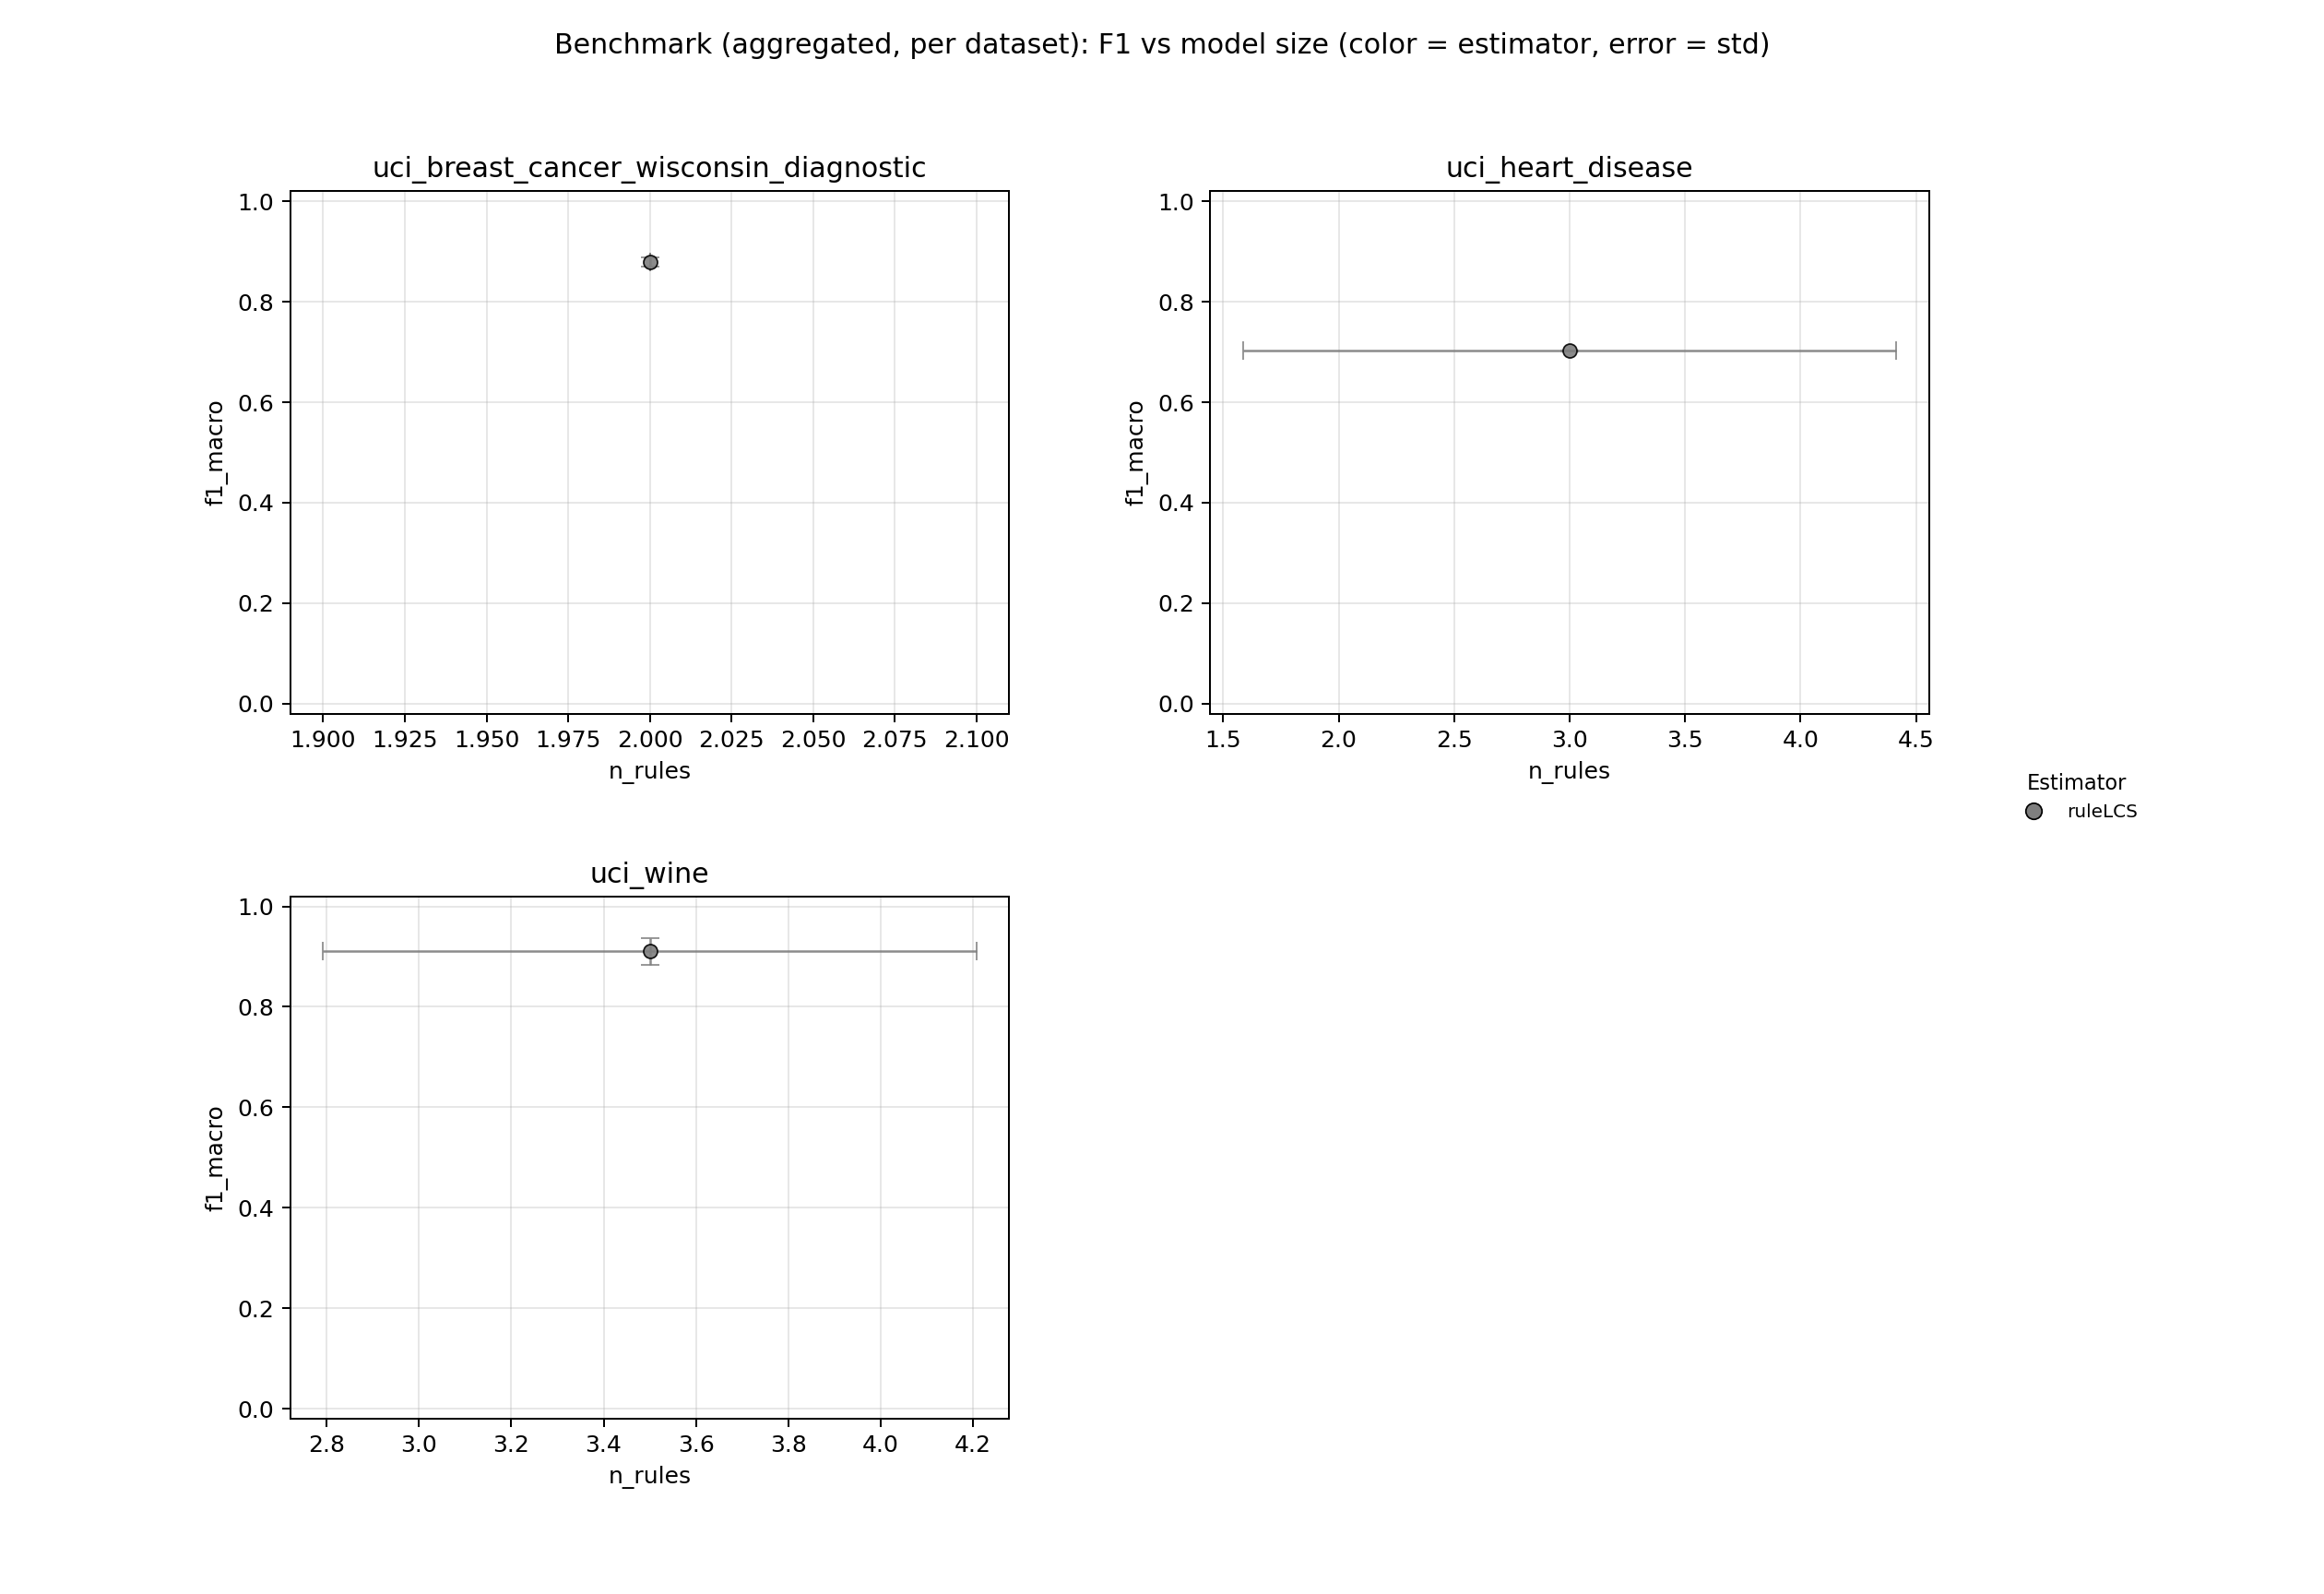

Values plotted in this chart, from the file beside it:
dataset, estimator, repeat, status, skip_reason, error, f1_macro, fit_seconds, predict_seconds, n_rules, n_atoms, ruleset_json_bytes, n_train, n_test, n_classes, validation_action, validation_message
uci_breast_cancer_wisconsin_diagnostic, ruleLCS, 0, ok, , , 0.8732, 0.2681, 0.000221, 2, 1, 1009, 426, 143, 2, ok, 
uci_breast_cancer_wisconsin_diagnostic, ruleLCS, 1, ok, , , 0.8852, 0.2637, 0.0002118, 2, 1, 1011, 426, 143, 2, ok, 
uci_wine, ruleLCS, 0, ok, , , 0.9293, 0.1767, 0.0001497, 4, 4, 1422, 124, 54, 3, ok, 
uci_wine, ruleLCS, 1, ok, , , 0.8915, 0.1665, 0.0001257, 3, 4, 1256, 124, 54, 3, ok, 
uci_heart_disease, ruleLCS, 0, ok, , , 0.701, 0.08596, 0.000119, 2, 1, 905, 212, 91, 2, ok, 
uci_heart_disease, ruleLCS, 1, ok, , , 0.7033, 0.1791, 0.0002224, 4, 7, 1426, 212, 91, 2, ok, 
